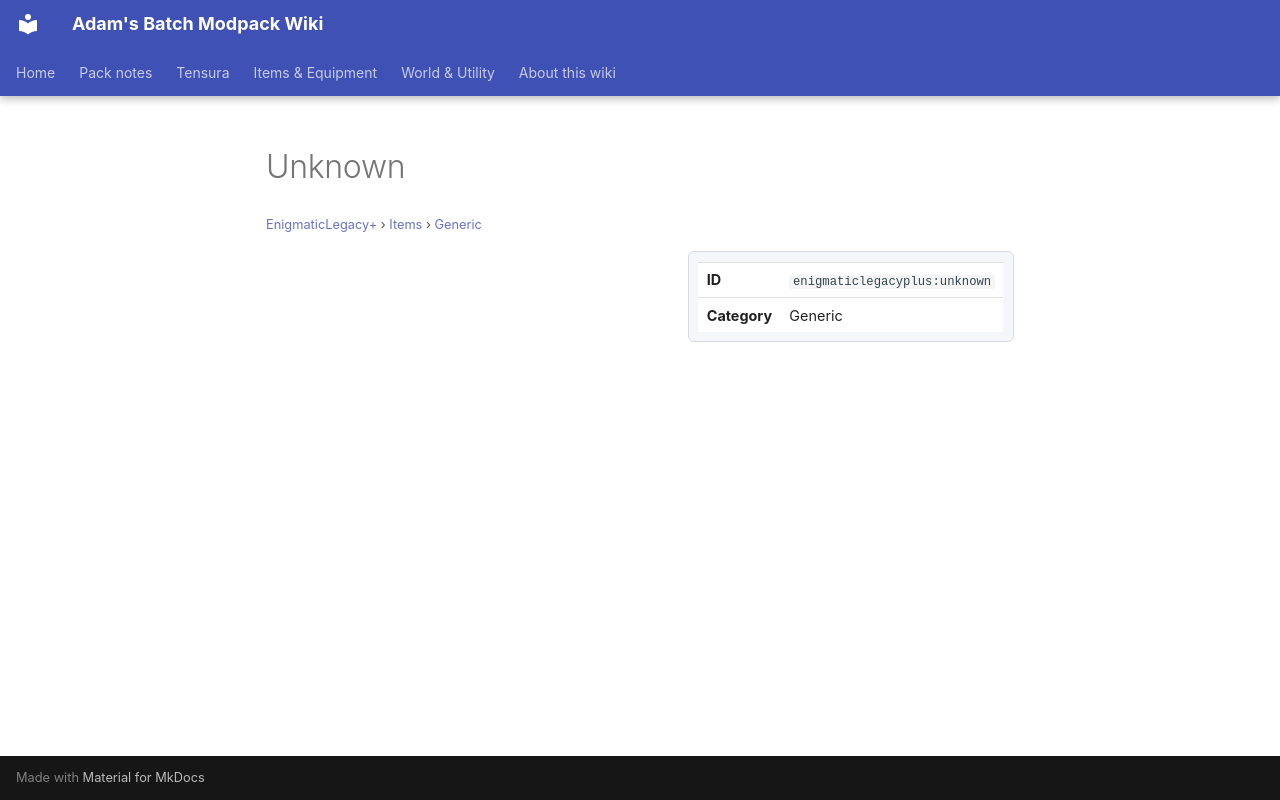

repository: Proteus-Nell/Adams-Batch-MC-Modpack-Wiki · page: enigmatic-legacy-plus/items/generic/unknown/index.html · generator: mkdocs

# Unknown

<small>[EnigmaticLegacy+](../../index.md) &rsaquo; [Items](../index.md) &rsaquo; [Generic](index.md)</small>

<div class="infobox" markdown>

| | |
|---|---|
| **ID** | `enigmaticlegacyplus:unknown` |
| **Category** | Generic |

</div>
